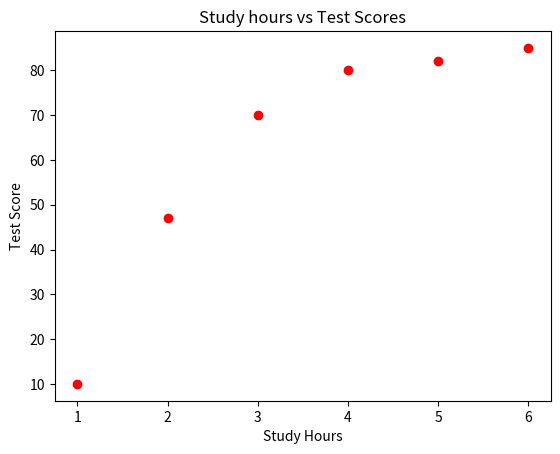

This figure's Python source:
import matplotlib.pyplot as plt
import pandas as pd
"""
variable_x=[1,3,5,8,9,12,34]
variable_y=[x*3 for x in variable_x]
plt.plot(variable_x,variable_y)
plt.title("Tempereture over hours")
plt.xlabel("Hour")
plt.ylabel("Temperature")
plt.show()
#Bar Chart
categories=["Apples","Oranges","Bananas"]
values=[30,45,20]
plt.bar(categories,values,color="green")
plt.title("Fruit sales")
plt.xlabel("Fruit Type")
plt.ylabel("Quantity sold")
plt.show()

#Horizontal Barchrt
categories=["Apples","Oranges","Bananas"]
values=[30,45,20]
plt.title("Fruit sales (Horizontal)")
plt.xlabel("Quantity Sold")
plt.ylabel("Fruit Type")


plt.barh(categories,values,color="green")
plt.show()

#PIE CHART
sizes=[50,30,20]
labels=["food","Rent","Travel"]
plt.pie(sizes,labels=labels,autopct='%1.1f%%')
plt.title("Budget Distribution")
plt.show()
"""
# Scatter Plot
study_hours=[1,2,3,4,5,6]
test_scores=[10,47,70,80,82,85]
plt.scatter(study_hours,test_scores,color="red",marker="o")
plt.title("Study hours vs Test Scores")
plt.xlabel("Study Hours")
plt.ylabel("Test Score")
plt.show()